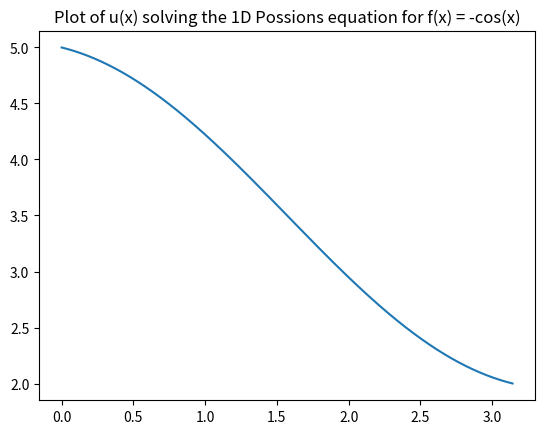

Write the Python code that produced this figure.
import numpy as np
import matplotlib.pyplot as plt
from numpy.linalg import norm
from mpl_toolkits import mplot3d
import pandas as pd


# 1D Poisson Equation (-u''(x) = f(x))
def poisson(dimension, n):
    if dimension == 1 and isinstance(n,int):
        # # Define initial problem # #
        
        # Interval
        a = 0
        b = np.pi

        # Dirichlet Boundary Conditions
        u_0 = 5
        u_n = 2

        # u''(x) = f(x)
        f = lambda x: -np.cos(x) # Change print statement and graph title when you change this

        print(f"Here is the numerical solution for -u''(x) = -cos(x) wih Dirichlet boundary conditions u({a}) = {u_0} and u({b}) = {u_n}")

        # Define b vector (values of f)
        x = np.linspace(a,b,n)
        h = x[1] - x[0]

        b = f(x)

        # Adding Dirichlet Conditions to the b vector
        b[0] = b[0] - u_0 / h**2
        b[-1] = b[-1] - u_n / h**2

        # Creating A matrix
        A1 = np.diag([2]*n)
        A2 = np.diag([-1]*(n-1), 1)
        A3 = np.diag([-1]*(n-1),-1)

        A = (-1/h**2)*(A1 + A2 + A3)

        [y, iterates, it_count]  = CG(A,b,10**-8, 3000, True)

        # Plot of the numerical solution to the PDE
        plt.plot(x,y)
        plt.title(f'Plot of u(x) solving the 1D Possions equation for f(x) = -cos(x)')

        # Plot of the analytical solution to the PDE
        # x1 = np.linspace(a,b)
        # plt.plot(x, np.cos(x))

        # plt.legend(['Numerical', 'Actual'])

        plt.show()
    
    elif dimension == 2:
        # # Define initial problem # #
        
        # Interval
        a = -np.pi / np.sqrt(2)
        b = np.pi / np.sqrt(2)

        # Dirichlet Boundary Conditions
        j = 0

        print("Here is the numerical solution for 2D Poisson on a square wih Dirichlet boundary conditions u(x,y) = {j} on the boundary")

        # Defining b vector
        x1 = np.linspace(a,b,n)
        x2 = np.linspace(a,b,n)

        h = (b - a) / (n + 1)

        g1, g2 = np.meshgrid(x1,x2)

        # Coordinate Rotation
        alpha = 1 / np.sqrt(2)
        
        g1_new = g1 * alpha - g2 * alpha
        g2_new = g1 * alpha + g2 * alpha
        
        f = func_2d(g1_new,g2_new)
        
        b = f.flatten()

        # Adding Dirichlet Conditions to the b vector

        # Make first n+1 entries zero
        b[:n+1] = np.array([j]*(n+1))

        # Make middle entries 0 where needed
        for i in range(n**2):
            if i % n == 0:
                b[i-1] = j
                b[i] = j

        # Make last n+1 entries zero
        b[-n:] = np.array([j]*(n))
                
        # Creating A matrix
        size = n**2
        A1 = np.diag([4]*size)
        A2 = np.diag([-1]*(size-1),1)
        A3 = np.diag([-1]*(size-1),-1)
        A4 = np.diag([-1]*(n**2 - n),n)
        A5 = np.diag([-1]*(n**2 - n),-n)

        # A = (-1/h**2)

        A = (-1/h**2)*(A1 + A2 + A3 +A4 + A5)

        # Modifying top and bottom of A for boundary conditions
        A[:n+1,:] = np.hstack((np.eye(n+1), np.zeros((n + 1, n**2 - n - 1))))

        A[-n:,:] = np.hstack(( np.zeros((n, n**2 - n)),np.eye(n)))

        for i in range(n+1,n**2):
            if i % n == 0:
                row_i = np.zeros(n**2)
                row_i[i] = 1
                A[i,:] = row_i
                row_i1 = np.zeros(n**2)
                row_i1[i-1] = 1
                A[i-1,:] = row_i1
        
        [y, iterates, it_count]  = CG(A,b,10**-8, 5000, True)
        
        fig = plt.figure()
        ax = plt.axes(projection='3d')
        
        z = y.reshape(n,n)
        surf = ax.plot_surface(g1, g2, z, cmap='viridis')

        plt.show()

def func_2d(x, y):
        return -np.sin(x + np.pi/2) - np.cos(y)

def CG(A, b, tol, nmax, verb=True):
    '''
    Conjugate Gradient Method
    Inputs: 
    A - SPD matrix of size n x n  
    b - matrix of size n x 1
    tol - required tolerance
    nmax - maximum number of iterations
    verb - verbose output flag
    Outputs:
    x - solution
    iterates - the iterates calculated to find the solution
    i - the number of iterations taken
    '''
    # Get true solution for error computation
    # x_star = np.linalg.solve(A, b)
    
    # Initialize
    x = np.zeros_like(b)  # Start from zero initial guess
    iterates = np.zeros([nmax, b.size])
    iterates[0,:] = x.flatten()
    r = b - A @ x  # Initial residual
    p = r.copy()   # Initial search direction
    
    # Iteration
    for i in range(nmax):
        # Store current iterate
        iterates[i, :] = x.flatten()
        
        # Compute step length
        Ap = A @ p
        alpha = float((r.T @ r) / (p.T @ Ap))
        
        # Update solution and residual
        x_new = x + alpha * p
        r_new = r - alpha * Ap
        
        # Check convergence
        if norm(r_new) < tol:
            if verb:
                print(f'Converged in {i+1} iterations')
            return x_new, iterates[:i+1, :], i+1#, x_star
        
        # Compute beta for conjugate direction
        beta = float((r_new.T @ r_new) / (r.T @ r))
        
        # Update search direction
        p = r_new + beta * p
        
        # Prepare for next iteration
        x = x_new
        r = r_new

    # If maximum iterations reached
    if verb:
        print('Maximum Number of iterations exceeded')
    return x, iterates[:i+1, :], i+1#, x_star        

poisson(1, 1000)


        

